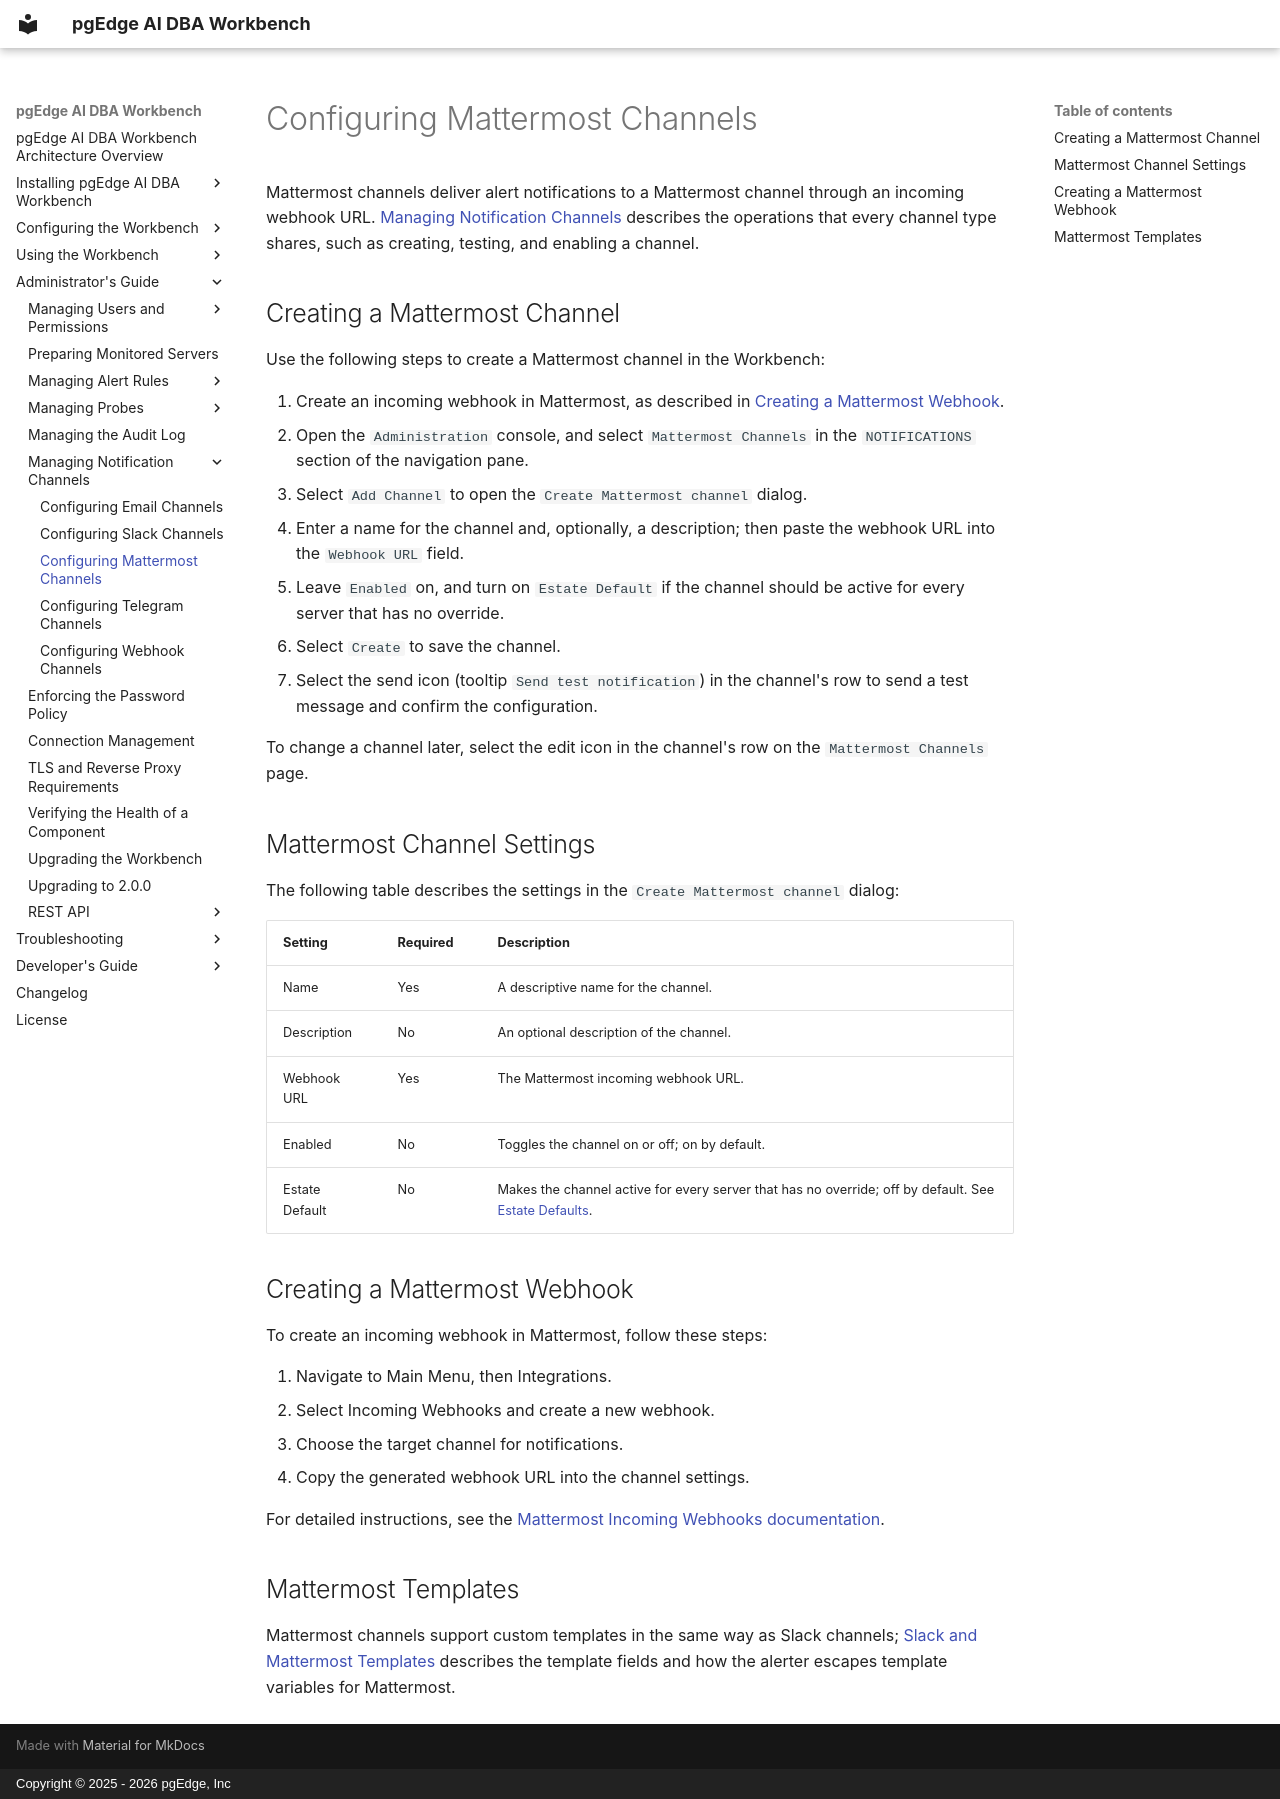

repository: pgEdge/ai-dba-workbench · page: admin-guide/notification-channels/mattermost/index.html · generator: mkdocs · copyright: Copyright © 2025 - 2026 pgEdge, Inc

# Configuring Mattermost Channels

Mattermost channels deliver alert notifications to a Mattermost channel through
an incoming webhook URL.
[Managing Notification Channels](index.md) describes the operations that every
channel type shares, such as creating, testing, and enabling a channel.

## Creating a Mattermost Channel

Use the following steps to create a Mattermost channel in the Workbench:

1. Create an incoming webhook in Mattermost, as described in
   [Creating a Mattermost Webhook](#creating-a-mattermost-webhook).
2. Open the `Administration` console, and select `Mattermost Channels` in the
   `NOTIFICATIONS` section of the navigation pane.
3. Select `Add Channel` to open the `Create Mattermost channel` dialog.
4. Enter a name for the channel and, optionally, a description; then paste the
   webhook URL into the `Webhook URL` field.
5. Leave `Enabled` on, and turn on `Estate Default` if the channel should be
   active for every server that has no override.
6. Select `Create` to save the channel.
7. Select the send icon (tooltip `Send test notification`) in the channel's row
   to send a test message and confirm the configuration.

To change a channel later, select the edit icon in the channel's row on the
`Mattermost Channels` page.

## Mattermost Channel Settings

The following table describes the settings in the `Create Mattermost channel`
dialog:

| Setting | Required | Description |
|---------|----------|-------------|
| Name | Yes | A descriptive name for the channel. |
| Description | No | An optional description of the channel. |
| Webhook URL | Yes | The Mattermost incoming webhook URL. |
| Enabled | No | Toggles the channel on or off; on by default. |
| Estate Default | No | Makes the channel active for every server that has no override; off by default. See [Estate Defaults](index.md#estate-defaults). |

## Creating a Mattermost Webhook

To create an incoming webhook in Mattermost, follow these steps:

1. Navigate to Main Menu, then Integrations.
2. Select Incoming Webhooks and create a new webhook.
3. Choose the target channel for notifications.
4. Copy the generated webhook URL into the channel settings.

For detailed instructions, see the
[Mattermost Incoming Webhooks documentation](https://developers.mattermost.com/integrate/webhooks/incoming/).

## Mattermost Templates

Mattermost channels support custom templates in the same way as Slack channels;
[Slack and Mattermost Templates](slack.md#slack-and-mattermost-templates)
describes the template fields and how the alerter escapes template variables
for Mattermost.
